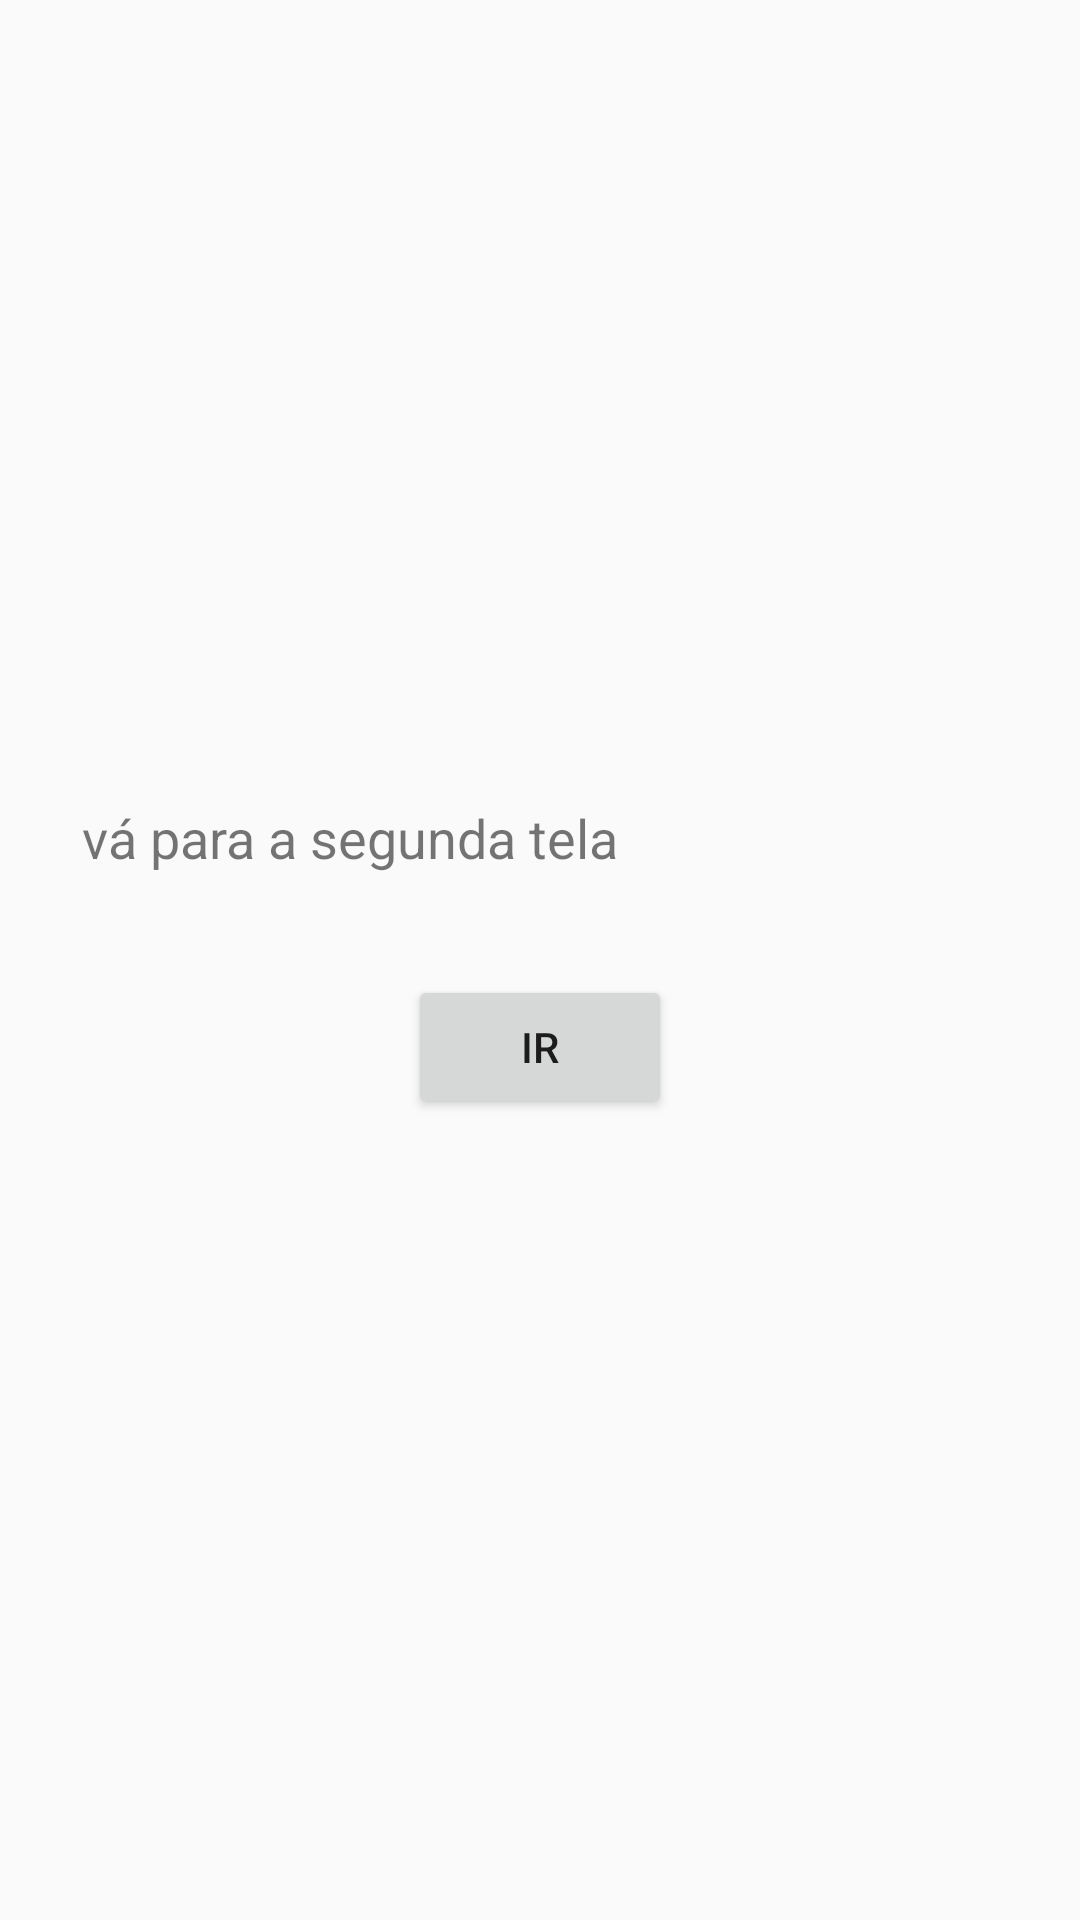

Write the Android layout XML for this screen, with the resource values it uses.
<!-- AndroidManifest.xml: application theme Theme.CycleLifeApp -->
<!-- res/layout/activity_first.xml -->
<?xml version="1.0" encoding="utf-8"?>
<LinearLayout xmlns:android="http://schemas.android.com/apk/res/android"
    android:layout_width="match_parent"
    android:layout_height="match_parent"
    android:orientation="vertical"
    android:gravity="center"
    android:padding="16dp">

    <TextView
        android:id="@+id/textViewFirst"
        android:layout_width="305dp"
        android:layout_height="42dp"
        android:text="vá para a segunda tela"
        android:textSize="18sp" />

    <Button
        android:id="@+id/buttonVerify"
        android:layout_width="wrap_content"
        android:layout_height="wrap_content"
        android:layout_marginTop="16dp"
        android:text="Ir" />
</LinearLayout>
<!-- resources referenced by this layout -->
<resources>
  <style name="Theme.CycleLifeApp" parent="Theme.AppCompat.Light.NoActionBar">
          <item name="android:statusBarColor">@android:color/black</item>
      </style>
</resources>
